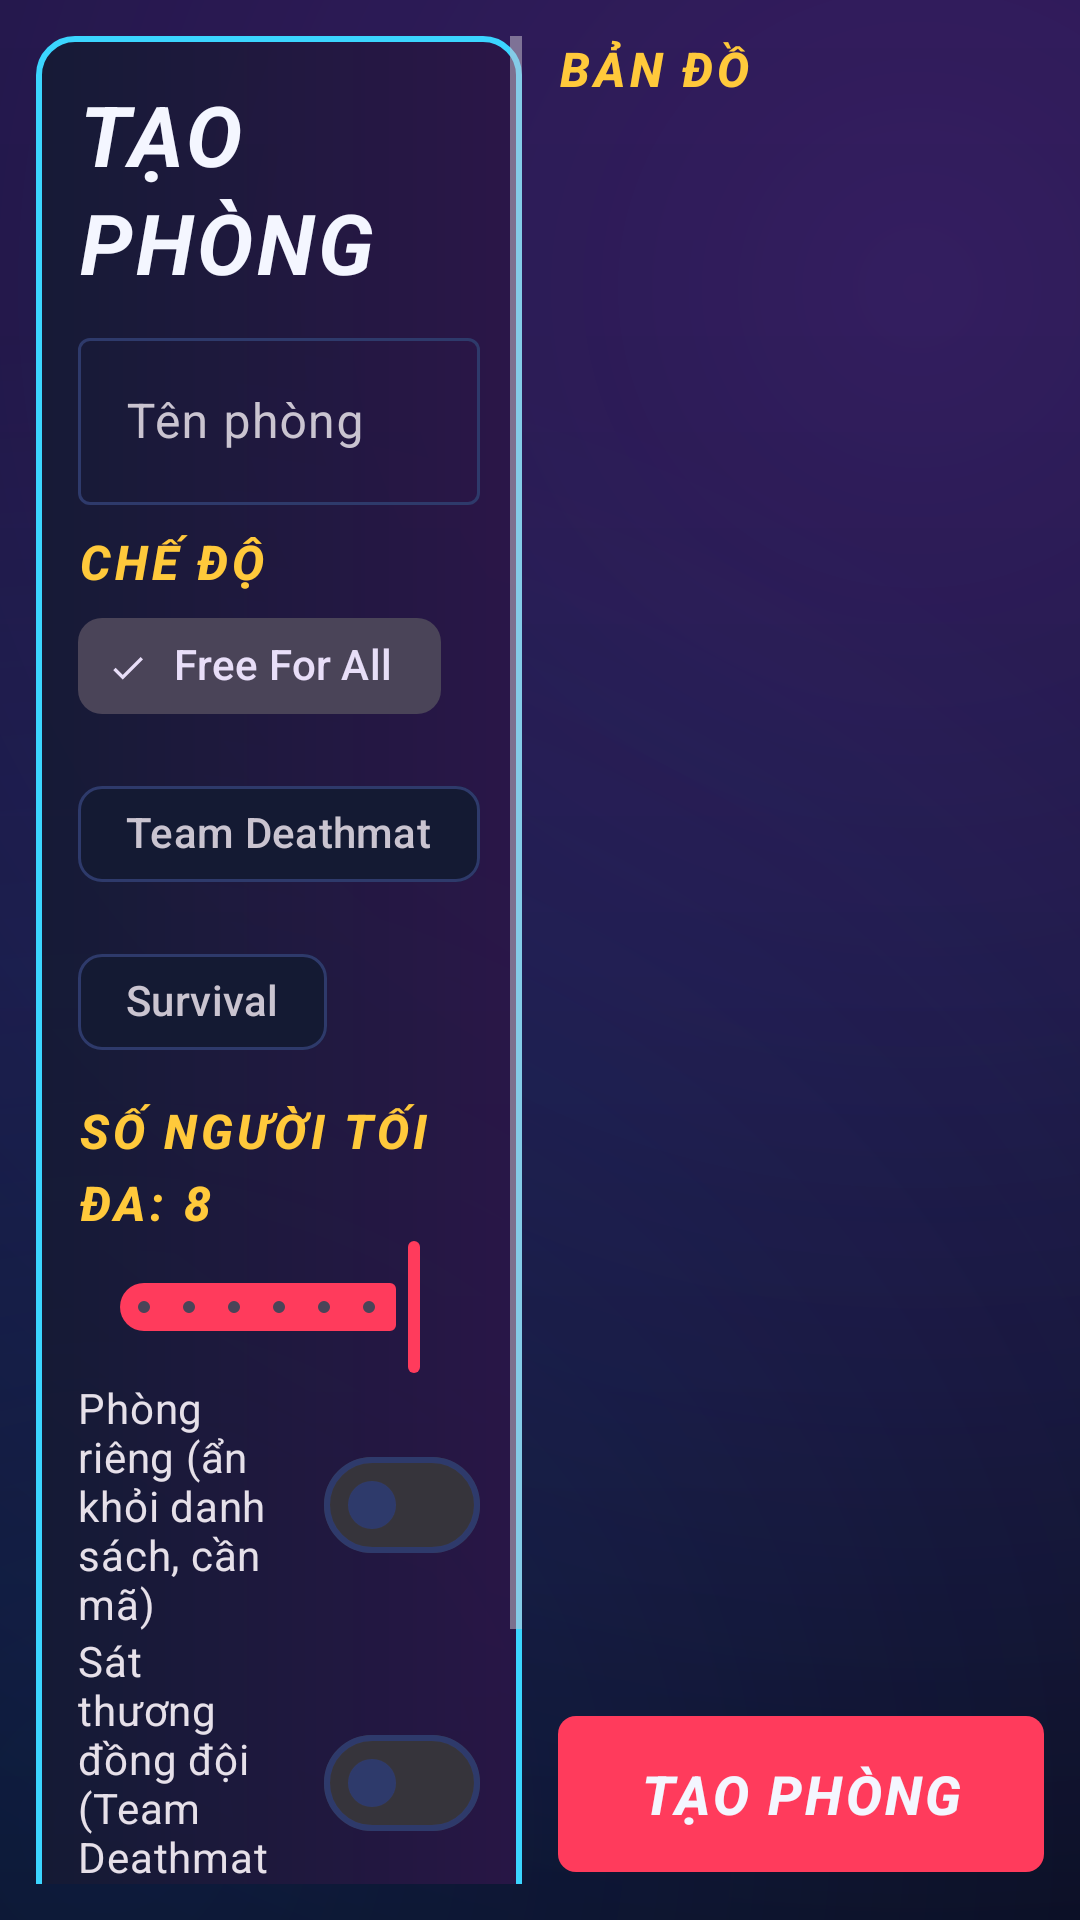

Android layout source for this screen:
<!-- AndroidManifest.xml: application theme Theme.ShadowDuel -->
<!-- res/layout/activity_create_room.xml -->
<?xml version="1.0" encoding="utf-8"?>
<LinearLayout xmlns:android="http://schemas.android.com/apk/res/android"
    xmlns:app="http://schemas.android.com/apk/res-auto"
    android:layout_width="match_parent"
    android:layout_height="match_parent"
    android:baselineAligned="false"
    android:orientation="horizontal"
    android:padding="12dp">

    <ScrollView
        android:layout_width="0dp"
        android:layout_height="match_parent"
        android:layout_weight="1">

        <LinearLayout
            android:layout_width="match_parent"
            android:layout_height="wrap_content"
            android:background="@drawable/bg_panel_accent"
            android:orientation="vertical"
            android:padding="14dp">

            <TextView
                style="@style/Text.Title"
                android:layout_width="wrap_content"
                android:layout_height="wrap_content"
                android:text="@string/create_room" />

            <com.google.android.material.textfield.TextInputLayout
                android:layout_width="match_parent"
                android:layout_height="wrap_content"
                android:layout_marginTop="8dp"
                android:hint="Tên phòng">

                <com.google.android.material.textfield.TextInputEditText
                    android:id="@+id/roomNameInput"
                    android:layout_width="match_parent"
                    android:layout_height="wrap_content"
                    android:maxLength="32" />
            </com.google.android.material.textfield.TextInputLayout>

            <TextView
                style="@style/Text.Section"
                android:layout_width="wrap_content"
                android:layout_height="wrap_content"
                android:layout_marginTop="8dp"
                android:text="Chế độ" />

            <com.google.android.material.chip.ChipGroup
                android:id="@+id/createModeChips"
                android:layout_width="match_parent"
                android:layout_height="wrap_content"
                app:selectionRequired="true"
                app:singleSelection="true">

                <com.google.android.material.chip.Chip
                    android:id="@+id/cFfa"
                    style="@style/Widget.Material3.Chip.Filter"
                    android:layout_width="wrap_content"
                    android:layout_height="wrap_content"
                    android:checked="true"
                    android:text="Free For All" />

                <com.google.android.material.chip.Chip
                    android:id="@+id/cTdm"
                    style="@style/Widget.Material3.Chip.Filter"
                    android:layout_width="wrap_content"
                    android:layout_height="wrap_content"
                    android:text="Team Deathmatch" />

                <com.google.android.material.chip.Chip
                    android:id="@+id/cSurvival"
                    style="@style/Widget.Material3.Chip.Filter"
                    android:layout_width="wrap_content"
                    android:layout_height="wrap_content"
                    android:text="Survival" />
            </com.google.android.material.chip.ChipGroup>

            <TextView
                android:id="@+id/maxLabel"
                style="@style/Text.Section"
                android:layout_width="wrap_content"
                android:layout_height="wrap_content"
                android:layout_marginTop="8dp"
                android:text="Số người tối đa: 8" />

            <com.google.android.material.slider.Slider
                android:id="@+id/maxSlider"
                android:layout_width="match_parent"
                android:layout_height="wrap_content"
                android:stepSize="1"
                android:value="8"
                android:valueFrom="2"
                android:valueTo="8" />

            <com.google.android.material.materialswitch.MaterialSwitch
                android:id="@+id/privateSwitch"
                android:layout_width="match_parent"
                android:layout_height="wrap_content"
                android:text="Phòng riêng (ẩn khỏi danh sách, cần mã)" />

            <com.google.android.material.textfield.TextInputLayout
                android:id="@+id/roomPasswordLayout"
                android:layout_width="match_parent"
                android:layout_height="wrap_content"
                android:hint="Mật khẩu phòng (tùy chọn)"
                android:visibility="gone">

                <com.google.android.material.textfield.TextInputEditText
                    android:id="@+id/roomPasswordInput"
                    android:layout_width="match_parent"
                    android:layout_height="wrap_content"
                    android:inputType="textPassword"
                    android:maxLength="32" />
            </com.google.android.material.textfield.TextInputLayout>

            <com.google.android.material.materialswitch.MaterialSwitch
                android:id="@+id/ffSwitch"
                android:layout_width="match_parent"
                android:layout_height="wrap_content"
                android:text="Sát thương đồng đội (Team Deathmatch)" />

            <com.google.android.material.materialswitch.MaterialSwitch
                android:id="@+id/jipSwitch"
                android:layout_width="match_parent"
                android:layout_height="wrap_content"
                android:text="Cho vào giữa trận (chỉ Free For All)" />
        </LinearLayout>
    </ScrollView>

    <LinearLayout
        android:layout_width="0dp"
        android:layout_height="match_parent"
        android:layout_marginStart="12dp"
        android:layout_weight="1"
        android:orientation="vertical">

        <TextView
            style="@style/Text.Section"
            android:layout_width="wrap_content"
            android:layout_height="wrap_content"
            android:text="Bản đồ" />

        
        <LinearLayout
            android:id="@+id/mapCards"
            android:layout_width="match_parent"
            android:layout_height="0dp"
            android:layout_weight="1"
            android:orientation="vertical" />

        <com.google.android.material.button.MaterialButton
            android:id="@+id/createButton"
            android:layout_width="match_parent"
            android:layout_height="60dp"
            android:layout_marginTop="8dp"
            android:text="@string/create_room"
            android:textSize="18sp" />
    </LinearLayout>
</LinearLayout>
<!-- resources referenced by this layout -->
<resources>
  <!-- drawable bg_panel_accent (drawable) -->
  <?xml version="1.0" encoding="utf-8"?>
  <shape xmlns:android="http://schemas.android.com/apk/res/android">
      <gradient android:angle="0" android:startColor="#E6141A33" android:endColor="#E62A1546" />
      <stroke android:width="2dp" android:color="#FF3BD5FF" />
      <corners android:radius="12dp" />
  </shape>
  <string name="create_room">TẠO PHÒNG</string>
  <style name="Text.Section" parent="TextAppearance.Material3.TitleMedium">
          <item name="android:textStyle">bold|italic</item>
          <item name="android:textColor">@color/accent_yellow</item>
          <item name="android:letterSpacing">0.08</item>
          <item name="android:textAllCaps">true</item>
      </style>
  <style name="Text.Title" parent="TextAppearance.Material3.HeadlineMedium">
          <item name="android:textStyle">bold|italic</item>
          <item name="android:textColor">@color/text_primary</item>
          <item name="android:letterSpacing">0.04</item>
      </style>
  <color name="accent_yellow">#FFC93B</color>
  <color name="text_primary">#F4F6FF</color>
  <color name="accent_red">#FF3B5C</color>
  <color name="accent_cyan">#3BD5FF</color>
  <color name="bg_deep">#060814</color>
  <color name="surface">#141A33</color>
  <color name="surface_high">#1D2547</color>
  <color name="stroke">#2E3A6B</color>
  <color name="bg_night">#0A0D1C</color>
  <!-- drawable bg_app (drawable) -->
  <?xml version="1.0" encoding="utf-8"?>
  <layer-list xmlns:android="http://schemas.android.com/apk/res/android">
      <item>
          <shape>
              <gradient
                  android:angle="270"
                  android:endColor="#060814"
                  android:centerColor="#0C1230"
                  android:startColor="#16123A"
                  android:type="linear" />
          </shape>
      </item>
      <item>
          <shape>
              <gradient
                  android:centerX="0.85"
                  android:centerY="0.15"
                  android:endColor="#00000000"
                  android:gradientRadius="600dp"
                  android:startColor="#33B34BFF"
                  android:type="radial" />
          </shape>
      </item>
      <item>
          <shape>
              <gradient
                  android:centerX="0.1"
                  android:centerY="0.95"
                  android:endColor="#00000000"
                  android:gradientRadius="500dp"
                  android:startColor="#2A2F7BFF"
                  android:type="radial" />
          </shape>
      </item>
  </layer-list>
  <style name="Widget.ShadowDuel.Button" parent="Widget.Material3.Button">
          <item name="android:textStyle">bold|italic</item>
          <item name="android:letterSpacing">0.06</item>
          <item name="cornerRadius">6dp</item>
          <item name="android:minHeight">48dp</item>
      </style>
</resources>
